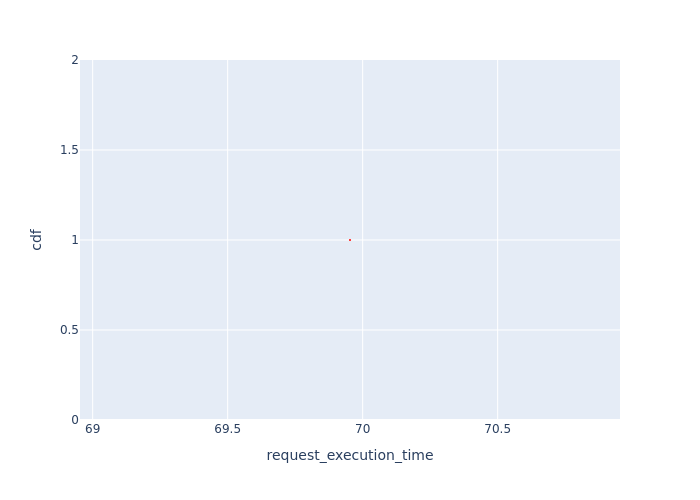

The file beside this chart, header and first rows:
Request Id, request_execution_time, cdf
0_1, 69.95, 1.0
